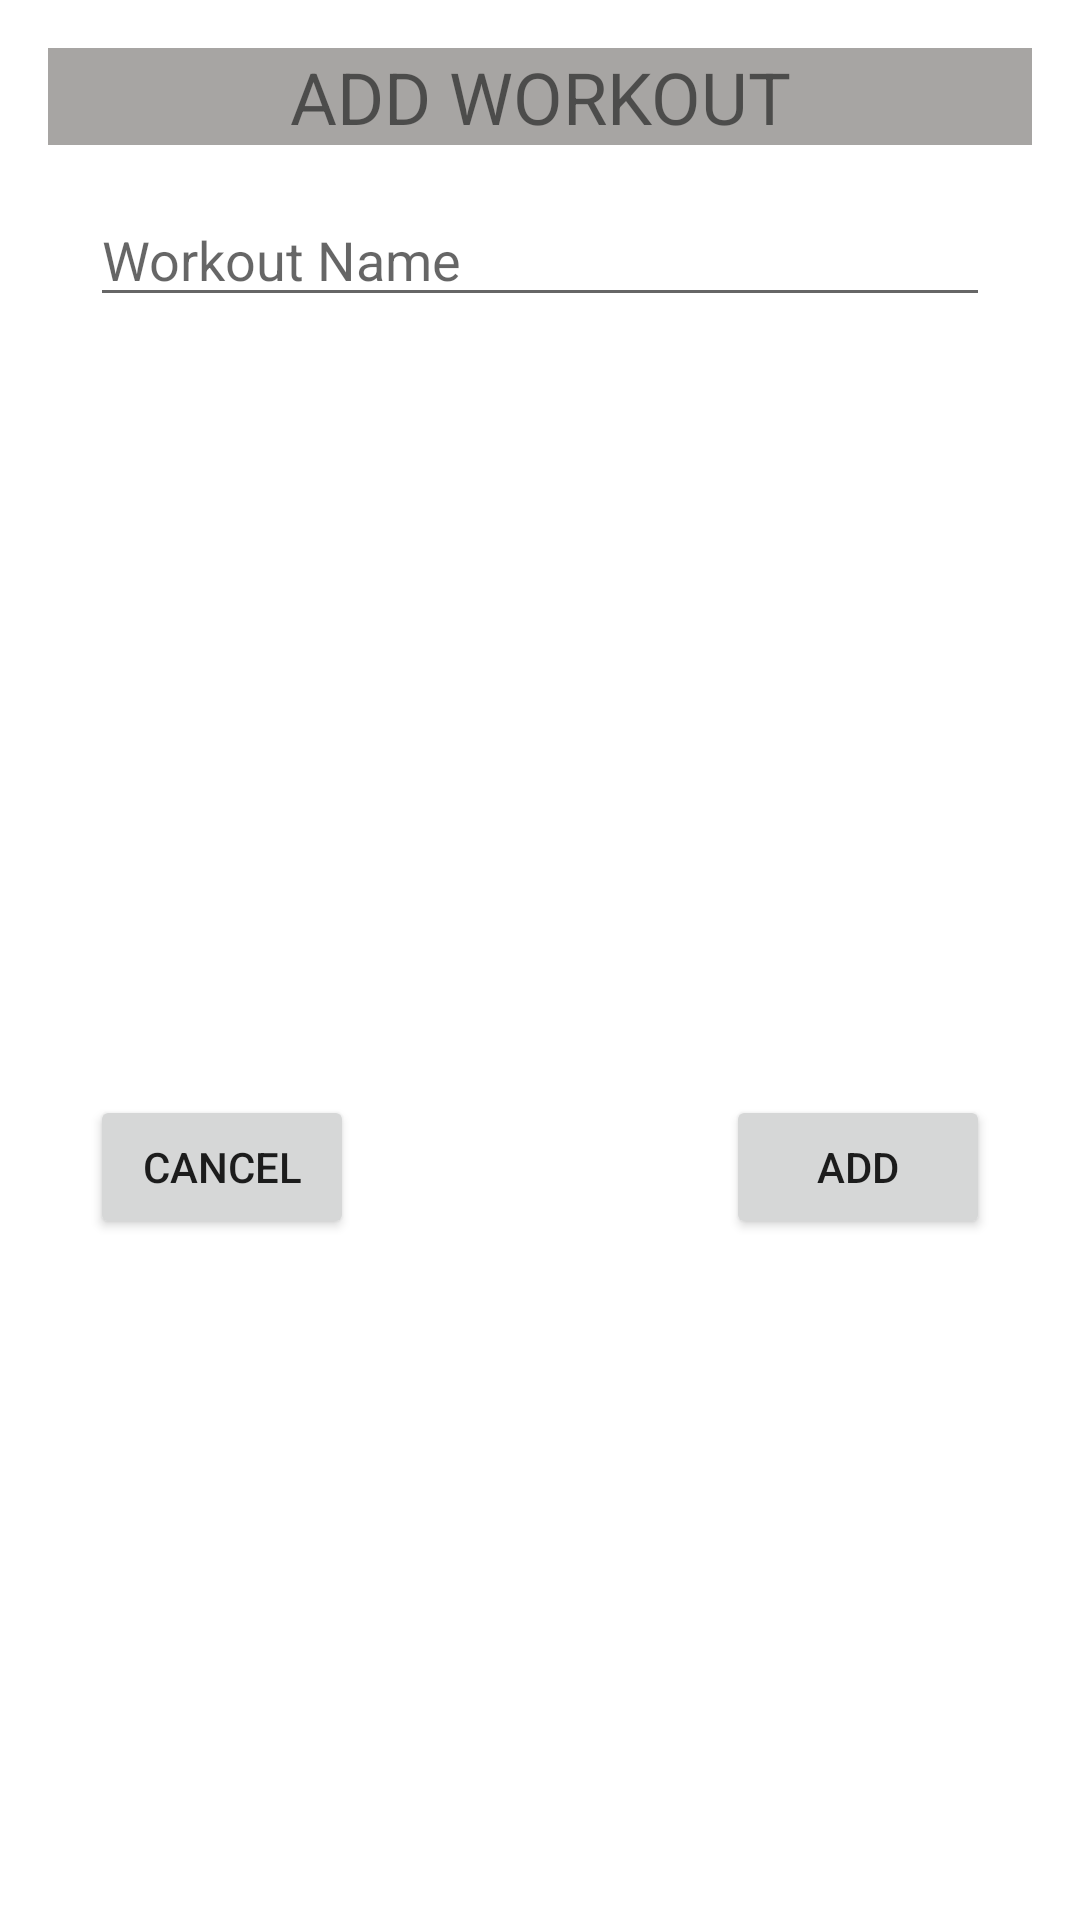

This screen was rendered from an Android layout file. Write that file and the resources it references.
<!-- AndroidManifest.xml: application theme Theme.ZeroDegreeBeasts -->
<!-- res/layout/dialog_add_workout.xml -->
<?xml version="1.0" encoding="utf-8"?>
<androidx.constraintlayout.widget.ConstraintLayout xmlns:android="http://schemas.android.com/apk/res/android"
    xmlns:app="http://schemas.android.com/apk/res-auto"
    xmlns:tools="http://schemas.android.com/tools"
    android:layout_width="wrap_content"
    android:layout_height="wrap_content"
    android:paddingHorizontal="16dp"
    android:paddingVertical="16dp"
    tools:context=".Fragments.WorkoutDialogFragment">


    <TextView
        android:id="@+id/heading"
        android:layout_width="match_parent"
        android:layout_height="wrap_content"
        android:text="ADD WORKOUT"
        android:textAlignment="center"
        android:textAllCaps="true"
        android:textSize="24sp"
        app:layout_constraintBottom_toTopOf="@+id/edtWorkout"
        app:layout_constraintEnd_toEndOf="parent"
        app:layout_constraintStart_toStartOf="parent"
        app:layout_constraintTop_toTopOf="parent"
        android:background="@color/grey"/>


    <EditText
        android:id="@+id/edtWorkout"
        android:layout_width="300dp"
        android:layout_height="wrap_content"
        android:layout_marginTop="16dp"
        android:hint="Workout Name"
        app:layout_constraintEnd_toEndOf="parent"
        app:layout_constraintStart_toStartOf="parent"
        app:layout_constraintTop_toBottomOf="@+id/heading" />

    <Button
        android:id="@+id/btnCancel"
        android:layout_width="wrap_content"
        android:layout_height="wrap_content"
        android:layout_marginTop="48dp"
        android:text="Cancel"
        app:layout_constraintBottom_toBottomOf="parent"
        app:layout_constraintStart_toStartOf="@+id/edtWorkout"
        app:layout_constraintTop_toBottomOf="@+id/edtWorkout" />

    <Button
        android:id="@+id/btnAdd"
        android:layout_width="wrap_content"
        android:layout_height="wrap_content"
        android:text="Add"
        app:layout_constraintBottom_toBottomOf="@+id/btnCancel"
        app:layout_constraintEnd_toEndOf="@+id/edtWorkout"
        app:layout_constraintTop_toTopOf="@+id/btnCancel"
        app:layout_constraintVertical_bias="0.0" />


</androidx.constraintlayout.widget.ConstraintLayout>
<!-- resources referenced by this layout -->
<resources>
  <color name="grey">#6623201A</color>
  <style name="Theme.ZeroDegreeBeasts" parent="Theme.MaterialComponents.DayNight.DarkActionBar">
          
          <item name="colorPrimary">@color/purple_500</item>
          <item name="colorPrimaryVariant">@color/purple_700</item>
          <item name="colorOnPrimary">@color/white</item>
          
          <item name="colorSecondary">@color/teal_200</item>
          <item name="colorSecondaryVariant">@color/teal_700</item>
          <item name="colorOnSecondary">@color/black</item>
          
          <item name="android:statusBarColor" tools:targetApi="l">?attr/colorPrimaryVariant</item>
          
      </style>
  <color name="purple_500">#FF6200EE</color>
  <color name="purple_700">#FF3700B3</color>
  <color name="white">#FFFFFFFF</color>
  <color name="teal_200">#FF03DAC5</color>
  <color name="teal_700">#FF018786</color>
  <color name="black">#FF000000</color>
</resources>
